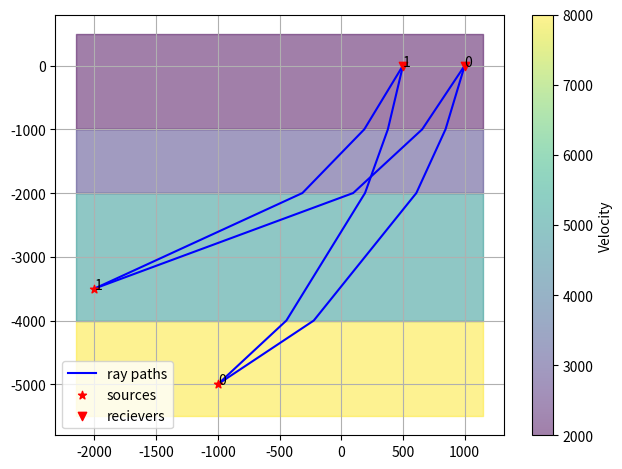

Here is the Python script that generated this plot:
"""
Created on Mon Feb 19 09:46:43 2023

[redacted]
"""
# -----------------------------------------------------------------------------
## Importing base python modules

import os
import numpy as np
import matplotlib.pyplot as plt
import matplotlib.colors as mcolors

# Close all open figures
plt.close('all') 

# -----------------------------------------------------------------------------
def line_plane_intersection(plane_point, plane_normal, line_point1, line_point2):
    """
    Calculate the intersection point between a line and a plane in 3D space.

    Parameters:
    plane_point (np.array): A point on the plane, represented as a numpy array of three elements.
    plane_normal (np.array): The normal vector to the plane, represented as a numpy array of three elements.
    line_point1, line_point2 (np.array): Two points on the line, each represented as a numpy array of three elements.

    Returns:
    intersection_point (np.array): The intersection point between the line and the plane, if it exists, otherwise None.
    """

    # Convert inputs to numpy arrays for easier vector operations
    plane_normal = np.asarray(plane_normal)
    plane_point = np.asarray(plane_point)
    line_point1 = np.asarray(line_point1)
    line_point2 = np.asarray(line_point2)
    
    # Calculate the vector of the line
    line_vector = line_point2 - line_point1
    # Calculate the vector from the point on the line to the point on the plane
    plane_vector = plane_point - line_point1
    
    # Calculate the parameter t that represents the intersection point along the line
    t = np.dot(plane_normal, plane_vector) / np.dot(plane_normal, line_vector)

    # If t is between 0 and 1, the intersection point is on the line between line_point1 and line_point2
    if 0 <= t <= 1:
        # Calculate the intersection point
        intersection_point = line_point1 + t * line_vector
        return intersection_point
    else:
        # If t is not between 0 and 1, there is no intersection between the line and the plane
        return None

# -----------------------------------------------------------------------------
def project_point_onto_plane(point, plane_point, plane_normal):
    """
    Project a point onto a plane in 3D space.

    Parameters:
    point (np.array): The point to be projected, represented as a numpy array of three elements.
    plane_point (np.array): A point on the plane, represented as a numpy array of three elements.
    plane_normal (np.array): The normal vector to the plane, represented as a numpy array of three elements.

    Returns:
    projected_point (np.array): The projection of the input point onto the plane.
    """

    # Convert inputs to numpy arrays for easier vector operations
    point = np.asarray(point)
    plane_point = np.asarray(plane_point)
    plane_normal = np.asarray(plane_normal)

    # Calculate the vector from the point on the plane to the input point
    point_vector = point - plane_point
    # Calculate the projection of point_vector onto the plane
    projection_vector = point_vector - np.dot(point_vector, plane_normal) * plane_normal / np.linalg.norm(plane_normal)**2

    # Calculate the projected point
    projected_point = plane_point + projection_vector

    return projected_point

# -----------------------------------------------------------------------------
def min_travel_time_SinglePlane( V1, V2, source_xyz, receiver_xyz, plane_point, 
                                 plane_normal, space_threshold=1e-6 ):
    """
    Calculate the minimum travel time for a seismic wave to travel from a source to a receiver, 
    refracting at an interface defined by a plane.

    Parameters:
    V1, V2 (float): The seismic velocities above and below the interface, respectively.
    source_xyz, receiver_xyz (np.array): The coordinates of the source and receiver, respectively.
    plane_point (np.array): A point on the interface plane.
    plane_normal (np.array): The normal vector to the interface plane.
    space_threshold (float): The threshold for the spatial accuracy of the solution.

    Returns:
    ray_path (np.array): The coordinates of the ray path from the source, through the interface, to the receiver.
    travel_time (float): The travel time of the seismic wave along the ray path.
    """

    # Convert inputs to numpy arrays for easier vector operations
    source_xyz = np.asarray(source_xyz)
    receiver_xyz = np.asarray(receiver_xyz)
    plane_point = np.asarray(plane_point)

    # We need to check wheather the source or reciever points stand on the plane, 
    # if so, we move the points a little bit to avoid the singularity.
    # To do that we uses the plane equation Ax + By + Cz + D = 0, 
    # where (A, B, C) is the normal vector of the plane, 
    # and D is the distance from the plane to the origin.

    # First, we calculate D in the plane equation
    D = np.dot( plane_normal, plane_point )
    # Then, we substitute the point into the plane equation
    dotp = np.dot(plane_normal, source_xyz) - D
    # Finally, we check if the dot product 
    # of the two parrallel vectors minus D is close to zero
    if np.isclose(dotp, 0) :
        # Point shifted down by 1e-6 in z direction
        source_xyz[2] = source_xyz[2] - 1e-6 

    # Project the source and receiver points onto the plane
    Sp = project_point_onto_plane(source_xyz, plane_point, plane_normal)
    Rp = project_point_onto_plane(receiver_xyz, plane_point, plane_normal)

    # Calculate the intersection point of the line between the source and receiver with the plane
    I = line_plane_intersection(plane_point, plane_normal, source_xyz, receiver_xyz)
    if I is None:
        return None, None

    # Calculate distances for Snell's law and the bisection method
    a = np.linalg.norm(receiver_xyz - Rp)
    b = np.linalg.norm(source_xyz - Sp)
    c = np.linalg.norm(Sp - Rp)

    # Initial values for the bisection method
    x1, x2 = 0.0, c
    x = (x1 + x2) / 2.0

    # Bisection method to find the point of refraction on the interface
    while True:

        i0 = np.copy( I ) 
        
        f1 = x1/(V1 * np.sqrt(a**2 + x1**2)) - (c - x1)/(V2 * np.sqrt(b**2 + (c - x1)**2))
        f2 = x2/(V1 * np.sqrt(a**2 + x2**2)) - (c - x2)/(V2 * np.sqrt(b**2 + (c - x2)**2))
        fx = x/(V1 * np.sqrt(a**2 + x**2)) - (c - x)/(V2 * np.sqrt(b**2 + (c - x)**2) )

        if f1 * fx < 0:
            x2 = x
            x = (x1 + x2) / 2.0
        if f2 * fx < 0 :
            x1 = x
            x = (x1 + x2) / 2.0

        I = Rp + ( Sp - Rp ) * (x/c)

        if np.linalg.norm(i0-I) <= space_threshold :
            break

    # Define the ray path
    x_coords = np.array( [ source_xyz[0], I[0], receiver_xyz[0] ] )
    y_coords = np.array( [ source_xyz[1], I[1], receiver_xyz[1] ] )
    z_coords = np.array( [ source_xyz[2], I[2], receiver_xyz[2] ] )

    ray_path = np.column_stack( ( x_coords, y_coords, z_coords ) )
    travel_time = np.linalg.norm( source_xyz - I ) / V2 + np.linalg.norm( I - receiver_xyz ) / V1

    return ray_path, travel_time

# -----------------------------------------------------------------------------
def min_travel_time_MultiPlane( V, source_xyz, receiver_xyz, plane_points, 
                                plane_normals, time_threshold=1e-6,
                                space_threshold=1e-6, plot=False, prj2plane='xz' ):
    """
    This function calculates the minimum travel time of a seismic wave through multiple planes.

    Parameters:
    V (numpy array): Velocities of the seismic wave in each plane.
    source_xyz (numpy array): Coordinates of the source of the seismic wave.
    receiver_xyz (numpy array): Coordinates of the receiver of the seismic wave.
    plane_points (numpy array): Points on each plane.
    plane_normals (numpy array): Normal vectors to each plane.
    time_threshold (float): Threshold for the difference in travel time for the loop to stop.
    space_threshold (float): Threshold for the difference in space for the loop to stop.
    plot (bool): If True, the function will plot the ray paths.
    prj2plane (str): Projection plane for the plot. Can be 'xz', 'xy', or 'yz'.

    Returns:
    ray_path (numpy array): Path of the seismic wave.
    travel_time (float): Minimum travel time of the seismic wave.
    """

    # Convert inputs to numpy arrays
    V = np.asarray( V )
    plane_points = np.asarray( plane_points )
    plane_normals = np.asarray( plane_normals )
    source_xyz = np.asarray( source_xyz )
    receiver_xyz = np.asarray( receiver_xyz )

    # Make copies of the inputs
    V0 = np.copy( V )
    plane_points0 = np.copy( plane_points )
    plane_normals0 = np.copy( plane_normals )

    # Initialize travel time list and ray path
    travel_time_list = [1e10]
    ray_path = np.full( (V.size+1, 3 ), np.nan )
    ray_path[0,:] = source_xyz
    ray_path[1:,:] = receiver_xyz

    n = 0
    while True :
        
        # Flip ray path after first iteration
        if n!= 0 :
            ray_path = np.flipud( ray_path )

        # Flip velocities, plane points, and plane normals on odd iterations
        if n % 2 == 1 :
            V = np.flipud( V0 )
            plane_points = np.flipud( plane_points0 )
            plane_normals = np.flipud( plane_normals0 )
        else :
            V = np.copy( V0 )
            plane_points = np.copy( plane_points0 )
            plane_normals = np.copy( plane_normals0 )

        travel_time = 0
        for i in range(len(V) - 1):  

            # Get velocity, plane point, and plane normal for current plane
            V2 = V[i]
            V1 = V[i + 1]
            plane_point = plane_points[i]
            plane_normal = plane_normals[i]
            
            # Get source and receiver for current plane
            S = ray_path[i]
            R = ray_path[i+2]

            # Calculate minimum travel time for current plane
            r, t = min_travel_time_SinglePlane(V1, V2, S, R, plane_point, plane_normal, space_threshold)
            if r is None :
                ray_path[i+1,:] = ray_path[i,:]
                continue
            else :
                ray_path[i+1,:] = r[1,: ]
                travel_time += t

        n += 1

        # Add current travel time to list
        travel_time_list.append( travel_time )

        # Break loop if difference in travel time is below threshold and iteration is odd
        if ( np.abs( travel_time_list[-1] - travel_time_list[-2] ) <= time_threshold ) and ( n % 2 == 1) :
            break

    # Remove NaN values from ray path
    inan = np.isnan( ray_path[:,0] )
    ray_path = ray_path[ ~inan ]

    # Plotting 
    # -------
    if plot is True :
        plot_velmod_raypath( source_points, receiver_points, 
                             [ ray_path ], plane_points, prj2plane=prj2plane)
        
    return ray_path, travel_time

# -----------------------------------------------------------------------------
def min_travel_times_paths_1D( V, depths, source_points, receiver_points, 
                               SR_combinations=None, plot=False, prj2plane='xz'):
    """
    This function calculates the minimum travel times and paths for seismic waves in a 1D velocity model.

    Parameters:
    V (array-like): Velocity values.
    depths (array-like): Corresponding depths for the velocity values.
    source_points (array-like): Source points in 3D space (x=1stCol, y=2ndCol, z=3rdCol, name=4thColo[optional]).
    receiver_points (array-like): Receiver points in 3D space (x=1stCol, y=2ndCol, z=3rdCol, name=4thColo[optional]).
    SR_combinations (array-like, optional): Combinations of source and receiver points (Sname=1stCol, Rname=2ndCol). 
    If None, all possible combinations are used.
    plot (bool, optional): If True, the velocity model and ray paths are plotted.
    prj2plane (str, optional): Projection plane for plotting ('xz', 'yz', or 'xy').

    Returns:
    all_ray_paths (list): List of all ray paths.
    all_travel_times (list): List of corresponding travel times.
    """

    # Convert inputs to numpy arrays
    V = np.asarray(V).ravel()
    depths = np.asarray(depths).ravel()
    source_points = np.asarray(source_points)
    receiver_points = np.asarray(receiver_points)

    # Ensure depths and V have the same length
    while len(depths) > len(V):
        V = np.append(V, V[-1])
    while len(depths) < len(V):
        V = V[:-1]

    # Sort depths and V in ascending order of depth
    dep_vel = np.column_stack((depths, V))
    depths = depths[dep_vel[:, 0].argsort()]
    V = V[dep_vel[:, 0].argsort()]

    # Define planes at each depth
    plane_points = []
    plane_normals = []
    for i in range(len(depths) - 1):
        plane_points.append( np.array( ( 0, 0, depths[i] ) ) )
        plane_normals.append( np.array( ( 0, 0, 1 ) ) )

    # Initialize lists to store results
    all_travel_times = []
    all_ray_paths = []

    # Extract or generate source and receiver names
    if source_points.shape[1] == 3:
        source_names = np.arange(0, source_points.shape[0])
    else:
        source_names = source_points[:, 0]
        source_points = source_points[:, :-1]
    if receiver_points.shape[1] == 3:
        receiver_names = np.arange(0, receiver_points.shape[0])
    else:
        receiver_names = receiver_points[:, 0]
        receiver_points = receiver_points[:, :-1]

    # Generate source-receiver combinations if not provided
    if SR_combinations is None:
        SR_combinations = np.dstack(np.meshgrid(source_names, receiver_names)).reshape(-1, 2)

    # Calculate minimum travel time and ray path for each source-receiver pair
    for source_name, receiver_name in SR_combinations:
        source_xyz = source_points[source_names == source_name]
        receiver_xyz = receiver_points[receiver_names == receiver_name]
        ray_path, travel_time = min_travel_time_MultiPlane(V, source_xyz, receiver_xyz, plane_points, plane_normals)
        ray_path  = np.column_stack( ( ray_path, 
                                       np.full( (ray_path.shape[0]), source_name ),  
                                       np.full( (ray_path.shape[0]), receiver_name ) ) )
        travel_time  = np.column_stack( ( travel_time, source_name, receiver_name ) ) 
        all_ray_paths.append(ray_path)
        all_travel_times.append(travel_time)

    # Plot results if requested
    if plot is True:
        plot_velmod_raypath(source_points, receiver_points, plane_points, all_ray_paths, prj2plane=prj2plane)

    return all_ray_paths, all_travel_times

# --------------------------------------------------------------------------------
def plot_velmod_raypath( source_points, receiver_points, 
                         plane_points, ray_paths=None, prj2plane='xz') :
    """
    This function plots the velocity model and ray paths of a seismic wave in a 1D medium.

    Parameters:
    source_points (list): List of source points of the seismic wave.
    receiver_points (list): List of receiver points of the seismic wave.
    plane_points (list): List of points on each plane.
    prj2plane (str): Projection plane for the plot. Can be 'xz', 'xy', or 'yz'.

    Returns:
    None
    """

    # Close all previous plots
    plt.close('all')

    # Create new figure and axes
    fig, ax = plt.subplots()

    # Get colormap and normalize it to the range of velocities
    cmap = plt.get_cmap('viridis')
    norm = mcolors.Normalize(vmin=min(V), vmax=max(V))

    # Set projection plane
    if prj2plane == 'xz':
        n1 = 0
        n2 = 2
    elif prj2plane == 'xy':
        n1 = 0
        n2 = 1
    elif prj2plane == 'yz':
        n1 = 1
        n2 = 2

    # Get all points and their minimum and maximum z-coordinates
    all_points = np.vstack( ( source_points, plane_points, receiver_points ) )
    min_z, max_z = np.min( all_points[:,n2] ), np.max( all_points[:,n2] )
    addz = ( max_z - min_z ) * 0.1

    # Sort plane points and add padding
    plane_points2 = np.sort(np.array( plane_points )[:,n2], axis=0)
    plane_points2 = np.insert(plane_points2, 0, min_z-addz) 
    plane_points2 = np.append(plane_points2, max_z+addz) 

    # Plot ray paths
    unique_labels = set()
    for ray_path in ray_paths:
        plt.plot( ray_path[:,n1], ray_path[:,n2], linestyle='-', color='b', 
                  label='ray paths' if 'ray paths' not in unique_labels else "", zorder=2)
        unique_labels.add('ray paths')

    # Plot velocity model
    xarr = np.linspace(ax.get_xlim()[0], ax.get_xlim()[1], 100)
    for i in range( len(V) ) :
        color = cmap(norm(V[i]))
        plt.fill_between(xarr, [plane_points2[i]], [plane_points2[i+1]], color=color, alpha=0.5 )

    # Add colorbar
    sm = plt.cm.ScalarMappable(cmap=cmap, norm=norm)
    sm.set_array([])
    cmap_transparent = mcolors.LinearSegmentedColormap.from_list(
        'transparent_viridis', 
        [(r, g, b, 0.5) for r, g, b, _ in cmap(np.linspace(0, 1, cmap.N))])
    sm_transparent = plt.cm.ScalarMappable(cmap=cmap_transparent, norm=norm)
    sm_transparent.set_array([])
    fig.colorbar(sm_transparent, ax=ax, label='Velocity')

    # Plot source and receiver points
    for i, source_point in enumerate( source_points ):
        plt.scatter( source_point[n1], source_point[n2], c='r', marker='*', 
                     label='sources' if 'sources' not in unique_labels else "", zorder=3 )
        unique_labels.add('sources')
        if np.size( source_point ) > 3 :
            plt.text( source_point[n1], source_point[n2], str( source_point[3] ), zorder=5 )
        else :
            plt.text( source_point[n1], source_point[n2], str( i ), zorder=5 )
    
    for i, receiver_point in enumerate( receiver_points ):
        plt.scatter( receiver_point[n1], receiver_point[n2], c='r', marker='v', 
                     label='recievers' if 'recievers' not in unique_labels else "", zorder=3 )
        unique_labels.add('recievers')
        if np.size( receiver_point ) > 3 :
            plt.text( receiver_point[n1], receiver_point[n2], str( receiver_point[3] ), zorder=5 )
        else :
            plt.text( receiver_point[n1], receiver_point[n2], str( i ), zorder=5 )

    # Add legend, grid, and adjust layout
    plt.legend()
    plt.grid()
    plt.tight_layout()

    # Show plot
    plt.show()
    
# --------------------------------------------------------------------------------
# --------------------------------------------------------------------------------
# --------------------------------------------------------------------------------
# --------------------------------------------------------------------------------
# --------------------------------------------------------------------------------

# Main program
if __name__ == "__main__":

    # Define velocities (V), source/receiver positions (x, z), and interface depths
    V = [ 8000, 5000, 3000, 2000 ]
    depths = [ -4000, -2000, -1000, 0 ]
    source_points = [ ( -1000, 0, -5000 ), ( -2000, 0, -3500 ) ]  
    receiver_points = [ ( 1000, 0, 0 ), ( 500, 0, 0 ) ]  

    # Calculate the minimum travel time path
    all_ray_paths, all_travel_times = min_travel_times_paths_1D( V, depths,
                                source_points, receiver_points, plot=True, prj2plane='xz' )
    

